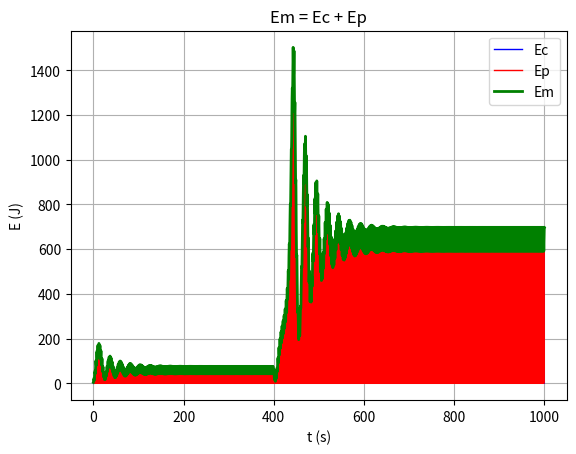
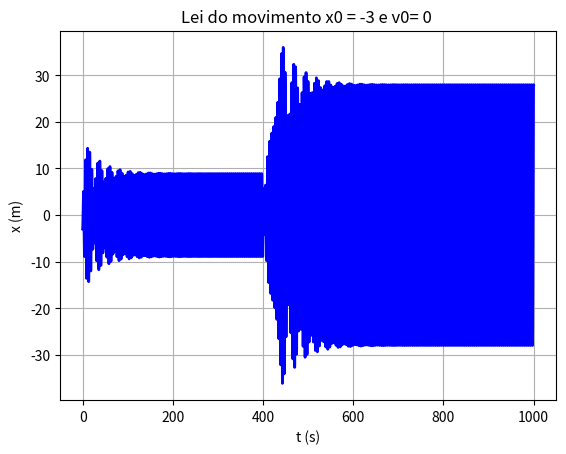

Reproduce these figures in Python, in order.
# -*- coding: utf-8 -*-
"""
Created on Wed Jun 21 11:47:40 2023

@author: pedro
"""

#%% Importar libraries e diretorio para figuras

import matplotlib.pyplot as plt
import numpy as np
import sympy as sy
import os

dir_figs = './figures/'
if not os.path.exists(dir_figs): 
    os.mkdir(dir_figs)
    
#%% Maximo e minimo (3 pontos)
  
def getMaxMin(x0,x1,x2,y0,y1,y2):
    # Máximo ou mínimo usando o polinómio de Lagrange
    # Dados (input): (x0,y0), (x1,y1) e (x2,y2)
    # Resultados (output): xm, yMaxMin
    
    xab=x0-x1
    xac=x0-x2
    xbc=x1-x2
    
    a=y0/(xab*xac)
    b=-y1/(xab*xbc)
    c=y2/(xac*xbc)
    
    xmla=(b+c)*x0+(a+c)*x1+(a+b)*x2
    xm=0.5*xmla/(a+b+c)
    
    xta=xm-x0
    xtb=xm-x1
    xtc=xm-x2
    
    yMaxMin=a*xtb*xtc+b*xta*xtc+c*xta*xtb
    
    return xm, yMaxMin       
    

#%% Função Runge-Kutta 4ª ordem (x,v)

def acelera(t,x,v):
    F_x = - k * x * ( 1 + 2 * beta * x**2)
    F_res = -b * v
    if(t >= 400): 
        F_ext = F0 * np.cos(1.37 * t)
    else:
        F_ext = F0 * np.cos(wf * t)
    
    return  (F_x + F_res + F_ext) / m

def rk4(t,x,vx,acelera,dt):
    """
    Integração numérica de equação diferencial de 2ª ordem:
    d2x/dt2 = ax(t,x,vx)    com dx/dt= vx    de valor inicial
    Erro global:  proporcional a dt**4
    acelera=dvx/dt=Força(t,x,vx)/massa      : acelera é uma FUNÇÃO
    input:  t = instante de tempo
            x(t) = posição
            vx(t) = velocidade
            dt = passo temporal
    output: xp = x(t+dt)
    vxp = vx(t+dt)
    """
    ax1=acelera(t,x,vx)
    c1v=ax1*dt
    c1x=vx*dt
    ax2=acelera(t+dt/2.,x+c1x/2.,vx+c1v/2.)
    c2v=ax2*dt
    c2x=(vx+c1v/2.)*dt # predicto:  vx(t+dt) * dt
    ax3=acelera(t+dt/2.,x+c2x/2.,vx+c2v/2.)
    c3v=ax3*dt
    c3x=(vx+c2v/2.)*dt
    ax4=acelera(t+dt,x+c3x,vx+c3v)
    c4v=ax4*dt
    c4x=(vx+c3v)*dt
     
    xp=x+(c1x+2.*c2x+2.*c3x+c4x)/6.
    vxp=vx+(c1v+2.*c2v+2.*c3v+c4v)/6.
    return xp,vxp

#%% Oscilador Harmonico - Função Runge-Kutta 4ª ordem (x,v)



t0 = 0
tf = 1000
dt = 0.001
 
m = 1
xeq = 0


k = 1
beta = 0.001
b = 0.05 
F0 = 7.5
wf = 1.4

g = 9.8

x0 = -3
v0 = 0

Nt = int(np.ceil((tf - t0) / dt) + 1)

t = np.linspace(t0, tf, Nt)


x = np.zeros((Nt,)) # np.zeros((Nt,2))  faria com 2 colunas
x[0] = x0 

v = np.zeros((Nt,))
v[0] = v0

a = np.zeros((Nt,))


Ec = np.zeros((Nt,)) # Energia cinética
Ec[0] = (1/2) * m * np.sqrt(v0**2)**2

Ep = np.zeros((Nt,))# Energia potencial 
Ep[0] = 1/2 * k * x0**2 * ( 1 + beta * x0**2)
Em = np.zeros((Nt,)) # Energia mecanica
Em[0] = Ec[0] + Ep[0]


# Método de Runge-Kutta de 4ª ordem
for i in range(Nt-1):
    x[i+1],v[i+1] = rk4(t[i], x[i],v[i],acelera,dt)
    
    # Energias

    Ec[i+1] = (1/2) * m * np.sqrt(v[i+1]**2)**2

    Ep[i+1] = 1/2 * k * x[i+1]**2 * (1 + beta * x[i+1]**2)

    Em[i+1] = Ec[i+1] + Ep[i+1]
    


# Resposta


k = 0
i = np.where(t == 800)[0][0]     # Depende de quando começa o regime estacionário
x_ext = []
t_ext = []
i_ext = []    # Indice para os coef. Fourier

while True:
    if(x[i] > x[i-1] and x[i] > x[i+1]):
        tmax, xmax = getMaxMin(t[i-1], t[i], t[i+1], x[i-1], x[i], x[i+1])
        t_ext.append(tmax)
        x_ext.append(xmax)
        
        i_ext.append(i)
        k += 1
       
    if(x[i] < x[i-1] and x[i] < x[i+1]):
        tmin, xmin = getMaxMin(t[i-1], t[i], t[i+1], x[i-1], x[i], x[i+1])
        
        t_ext.append(tmin)
        x_ext.append(xmin)
        
        i_ext.append(i)  # Indice para os coef. Fourier
        k += 1
    
    
    if k == 4:
        break
    
    i += 1

      

        
# Amplitude = (Xmax0 - Xmin0) / 2
amplitude = (np.abs(x_ext[0]) + np.abs(x_ext[1])) / 2
print("Amplitude:",amplitude)

#print("Max:",np.round(np.max(x_ext),3))
#print("Min:",np.round(np.min(x_ext),3))

# Periodo = (tMax1 - tMax0)
# Frequencia = 1/Periodo
#periodo = np.abs(t_ext[2] - t_ext[0])
#frequencia = 1 / periodo
#print("Periodo:",np.round(periodo,3)) 
#print("Frequencia:",np.round(frequencia,3)) 
#frequeciaAngular = 2 * np.pi * frequencia
#print("Frequencia angular:",np.round(frequeciaAngular,3))



# Plotting

# Energia

plt.plot(t, Ec, '-b', linewidth=1)
plt.plot(t, Ep, '-r', linewidth=1)
plt.plot(t, Em, '-g', linewidth=2)

plt.xlabel('t (s)')
plt.ylabel('E (J)')

plt.title('Em = Ec + Ep')

plt.legend(["Ec","Ep","Em"])

plt.grid()
plt.show()


# Posicao

plt.plot(t, x, '-b', linewidth=2)


plt.xlabel('t (s)')
plt.ylabel('x (m)')
plt.title(f'Lei do movimento x0 = {x0} e v0= {v0} ')

plt.grid()

#plt.legend(["Runge-Kutta de 4ª ordem"])


#%% Gravar em PNG 


plt.savefig(dir_figs+'ex2-c).png') # Save the graph in png

plt.show() 

# Abrir um separador com o grafico
# Tools > Preferences > IPython console > Graphics > Graphics Backend > Backend: Automatic
